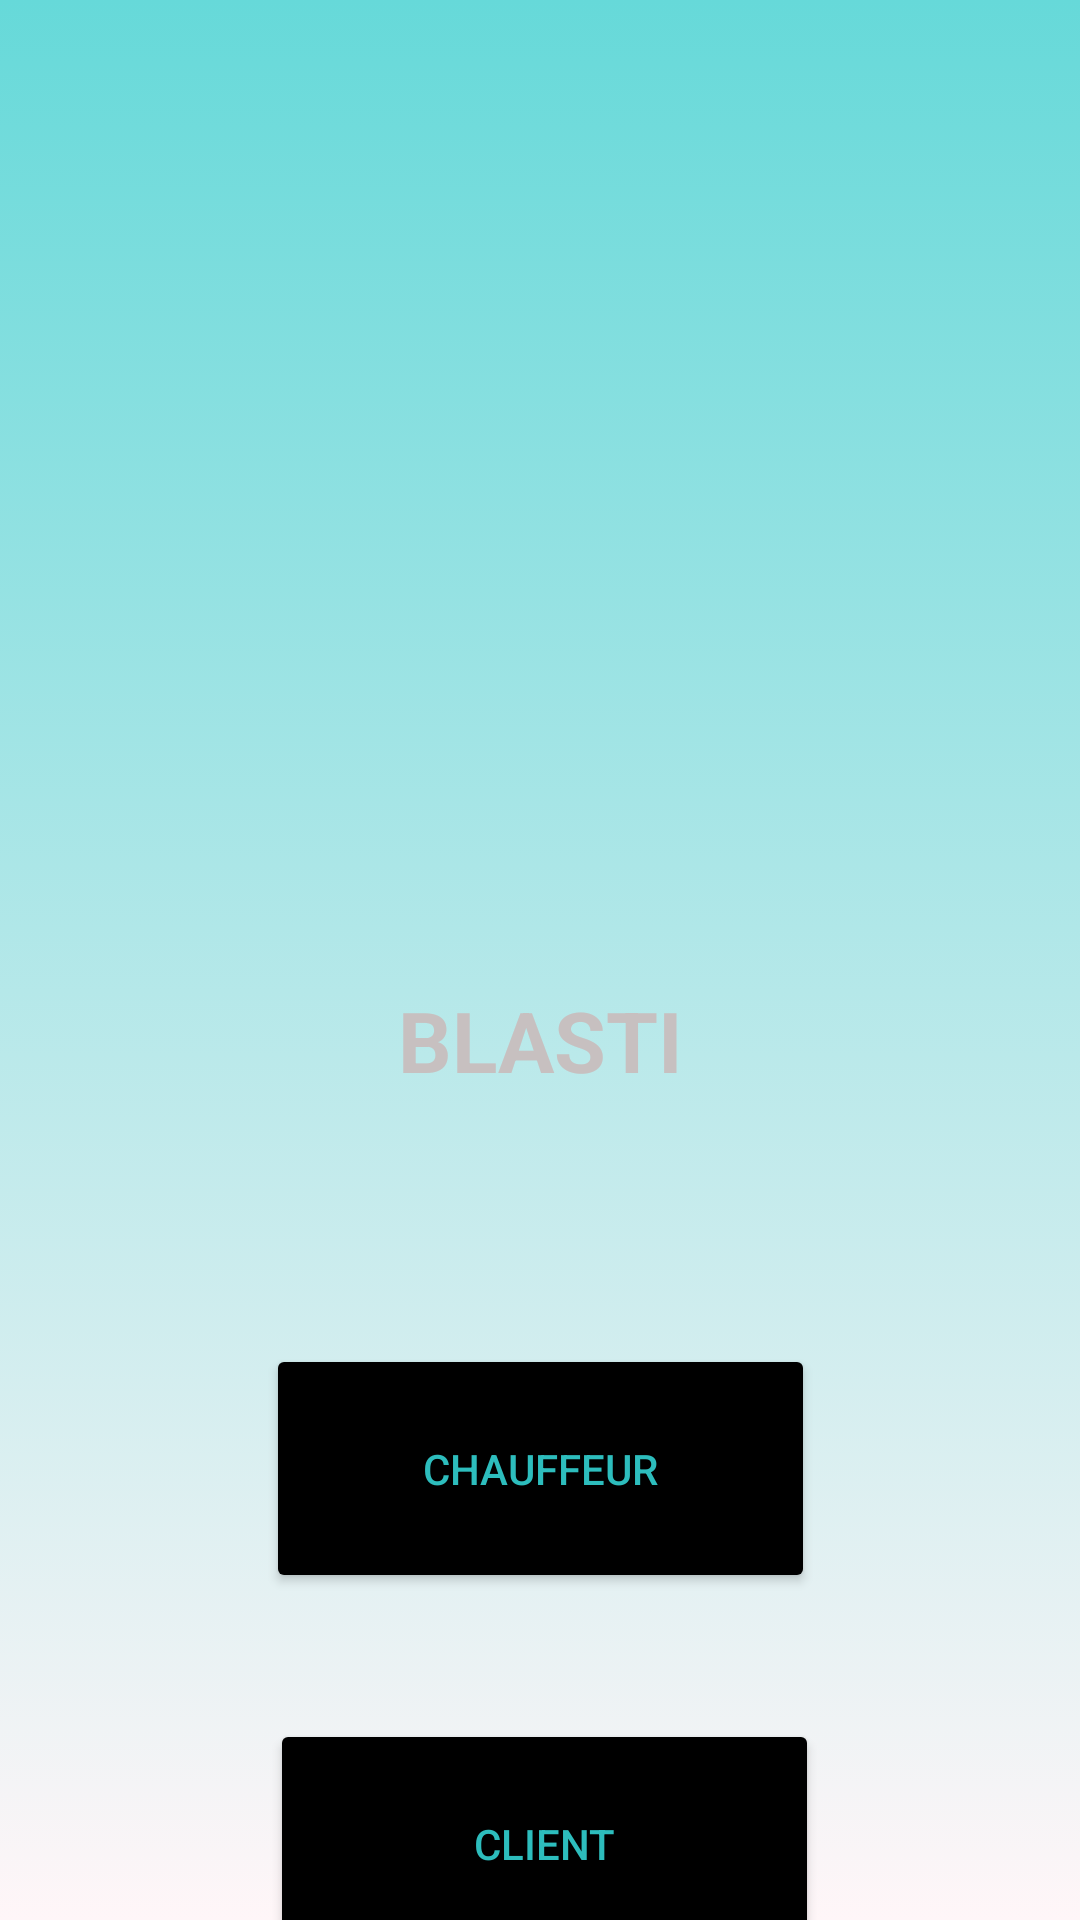

Reconstruct the res/layout file that produces this screen, plus the resources it refers to.
<!-- AndroidManifest.xml: application theme Theme.Blasti -->
<!-- res/layout/activity_signinchoix.xml -->
<?xml version="1.0" encoding="utf-8"?>
<androidx.constraintlayout.widget.ConstraintLayout xmlns:android="http://schemas.android.com/apk/res/android"
    xmlns:app="http://schemas.android.com/apk/res-auto"
    xmlns:tools="http://schemas.android.com/tools"
    android:layout_width="match_parent"
    android:layout_height="match_parent"
    android:background="@drawable/background_style"

    tools:context=".signinchoix">

    <TextView
        android:id="@+id/textBlasti"
        android:layout_width="183dp"
        android:layout_height="48dp"
        android:layout_marginTop="328dp"
        android:outlineSpotShadowColor="#C7C0C0"
        android:shadowColor="#C7C0C0"
        android:text="BLASTI"
        android:textAlignment="center"
        android:textAllCaps="false"
        android:textColor="#C7C0C0"
        android:textSize="28sp"
        android:textStyle="bold"
        app:layout_constraintEnd_toEndOf="parent"
        app:layout_constraintStart_toStartOf="parent"
        app:layout_constraintTop_toTopOf="parent" />

    <ImageView
        android:id="@+id/logo"
        android:layout_width="305dp"
        android:layout_height="315dp"
        android:layout_marginTop="36dp"
        app:layout_constraintEnd_toEndOf="parent"
        app:layout_constraintStart_toStartOf="parent"
        app:layout_constraintTop_toTopOf="parent"
        app:srcCompat="@drawable/logo" />

    <Button
        android:id="@+id/btnChauffeur"
        android:layout_width="183dp"
        android:layout_height="83dp"
        android:layout_marginTop="72dp"
        android:text="chauffeur"
        app:cornerRadius="12dp"
        app:layout_constraintEnd_toEndOf="parent"
        app:layout_constraintStart_toStartOf="parent"
        app:layout_constraintTop_toBottomOf="@+id/textBlasti"
        android:onClick="chauffeurSignUp"/>

    <Button
        android:id="@+id/btnClient"
        android:layout_width="183dp"
        android:layout_height="83dp"
        android:layout_marginStart="159dp"
        android:layout_marginTop="44dp"
        android:layout_marginEnd="164dp"
        android:text="Client"
        app:cornerRadius="12dp"
        app:layout_constraintBottom_toBottomOf="parent"
        app:layout_constraintEnd_toEndOf="parent"
        app:layout_constraintHorizontal_bias="0.473"
        app:layout_constraintStart_toStartOf="parent"
        app:layout_constraintTop_toBottomOf="@+id/btnChauffeur"
        app:layout_constraintVertical_bias="0.123"
        android:onClick="clientSignUp"/>
</androidx.constraintlayout.widget.ConstraintLayout>
<!-- resources referenced by this layout -->
<resources>
  <!-- drawable background_style (drawable) -->
  <?xml version="1.0" encoding="utf-8"?>
  <selector xmlns:android="http://schemas.android.com/apk/res/android">
  <item>
      <shape>
          <gradient
              android:angle="90"
              android:startColor="#FFF6F8"
              android:endColor="#66D9D9"
              android:type="linear"/>
      </shape>
  </item>
  </selector>
  <style name="Theme.Blasti" parent="Theme.MaterialComponents.DayNight.NoActionBar">
          
          <item name="colorPrimary">@color/bluebtn</item>
  
          <item name="android:textColor">@color/bluebtn</item>
          <item name="colorPrimaryVariant">@color/colorBigText</item>
          <item name="colorOnPrimary">@color/white</item>
  
          <item name="colorButtonNormal">@color/black</item>
  
          
          <item name="colorSecondary">@color/white</item>
          <item name="colorSecondaryVariant">@color/colorbtnContinuer</item>
          <item name="colorOnSecondary">@color/black</item>
          
          <item name="android:statusBarColor" tools:targetApi="l">?attr/colorPrimaryVariant</item>
          
      </style>
  <color name="bluebtn">#2DBDBD</color>
  <color name="colorBigText">#078282</color>
  <color name="white">#FFFFFFFF</color>
  <color name="black">#FF000000</color>
  <color name="colorbtnContinuer">#26D1B2</color>
</resources>
